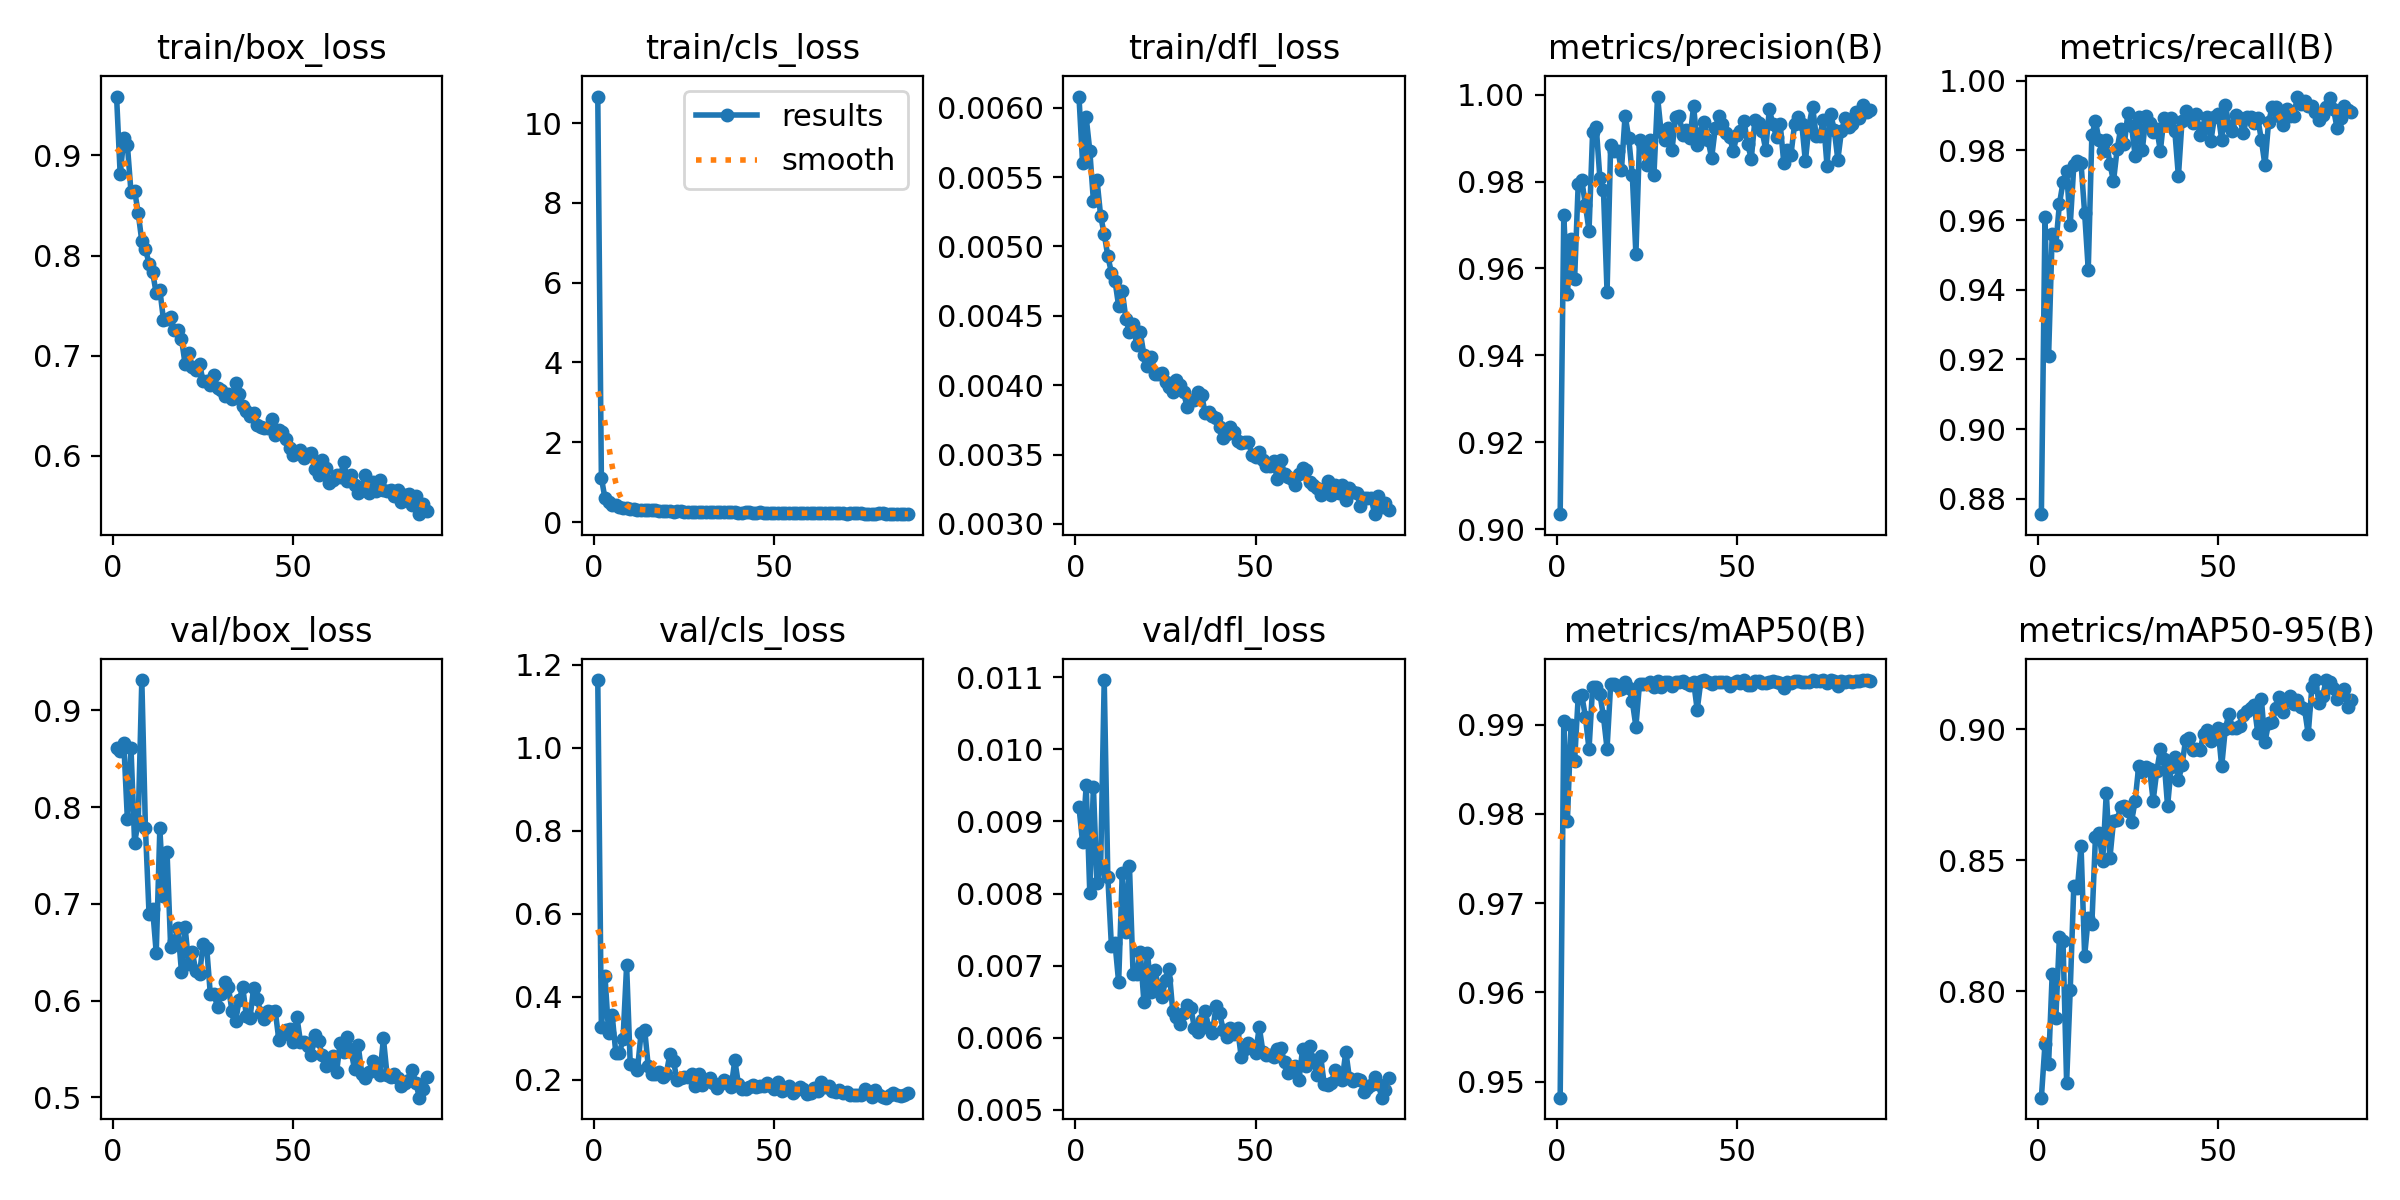

Source data for this figure (header and first rows):
epoch, time, train/box_loss, train/cls_loss, train/dfl_loss, metrics/precision(B), metrics/recall(B), metrics/mAP50(B), metrics/mAP50-95(B), val/box_loss, val/cls_loss, val/dfl_loss, lr/pg0, lr/pg1, lr/pg2, lr/pg3, lr/pg4, lr/pg5, lr/pg6, lr/pg7
1, 92.6, 0.9587, 10.67, 0.00608, 0.9035, 0.8756, 0.9482, 0.7594, 0.8611, 1.163, 0.0092, 0.009962, 0.003321, 0.009962, 0.003321, 0.009962, 0.003321, 0.009962, 0.003321
2, 175.3, 0.8809, 1.111, 0.0056, 0.9722, 0.9609, 0.9904, 0.7799, 0.8577, 0.3259, 0.00871, 0.01991, 0.006638, 0.01991, 0.006638, 0.01991, 0.006638, 0.01991, 0.006638
3, 255.6, 0.9169, 0.5939, 0.00593, 0.9542, 0.9209, 0.9792, 0.7722, 0.8658, 0.4492, 0.0095, 0.02981, 0.009938, 0.02981, 0.009938, 0.02981, 0.009938, 0.02981, 0.009938
4, 335.5, 0.9101, 0.493, 0.00569, 0.9668, 0.9561, 0.99, 0.8066, 0.7873, 0.3133, 0.00801, 0.02978, 0.009926, 0.02978, 0.009926, 0.02978, 0.009926, 0.02978, 0.009926
5, 415.2, 0.8633, 0.4238, 0.00533, 0.9576, 0.9528, 0.9859, 0.7897, 0.8609, 0.3552, 0.00948, 0.0297, 0.009901, 0.0297, 0.009901, 0.0297, 0.009901, 0.0297, 0.009901
6, 495, 0.8648, 0.4175, 0.00548, 0.9795, 0.9646, 0.9931, 0.8207, 0.7629, 0.2644, 0.00814, 0.02963, 0.009876, 0.02963, 0.009876, 0.02963, 0.009876, 0.02963, 0.009876
7, 574.8, 0.8423, 0.3826, 0.00522, 0.9804, 0.9708, 0.9933, 0.8192, 0.7851, 0.2645, 0.00835, 0.02955, 0.009851, 0.02955, 0.009851, 0.02955, 0.009851, 0.02955, 0.009851
8, 654.9, 0.8142, 0.3597, 0.00509, 0.9745, 0.9741, 0.9909, 0.7652, 0.9313, 0.2971, 0.01096, 0.02948, 0.009827, 0.02948, 0.009827, 0.02948, 0.009827, 0.02948, 0.009827
9, 734.7, 0.8069, 0.345, 0.00493, 0.9687, 0.9585, 0.9872, 0.8005, 0.7785, 0.475, 0.00823, 0.02941, 0.009802, 0.02941, 0.009802, 0.02941, 0.009802, 0.02941, 0.009802
10, 814.5, 0.7918, 0.3311, 0.00481, 0.9915, 0.9758, 0.9942, 0.8404, 0.6898, 0.2374, 0.00727, 0.02933, 0.009777, 0.02933, 0.009777, 0.02933, 0.009777, 0.02933, 0.009777
11, 894.4, 0.7832, 0.3179, 0.00475, 0.9926, 0.9771, 0.9942, 0.8394, 0.6945, 0.2347, 0.00731, 0.02926, 0.009753, 0.02926, 0.009753, 0.02926, 0.009753, 0.02926, 0.009753
12, 973.4, 0.7621, 0.3119, 0.00457, 0.9809, 0.9763, 0.9935, 0.8555, 0.6491, 0.2236, 0.00677, 0.02918, 0.009728, 0.02918, 0.009728, 0.02918, 0.009728, 0.02918, 0.009728
13, 1052, 0.7658, 0.3118, 0.00468, 0.9781, 0.962, 0.9909, 0.8135, 0.7779, 0.3119, 0.00828, 0.02911, 0.009703, 0.02911, 0.009703, 0.02911, 0.009703, 0.02911, 0.009703
14, 1130, 0.7359, 0.3054, 0.00448, 0.9546, 0.9458, 0.9873, 0.8281, 0.7085, 0.3206, 0.00747, 0.02903, 0.009678, 0.02903, 0.009678, 0.02903, 0.009678, 0.02903, 0.009678
15, 1209, 0.7366, 0.2992, 0.00438, 0.9884, 0.9843, 0.9945, 0.8258, 0.753, 0.2319, 0.00838, 0.02896, 0.009654, 0.02896, 0.009654, 0.02896, 0.009654, 0.02896, 0.009654
16, 1287, 0.7387, 0.2935, 0.00444, 0.9869, 0.9884, 0.9945, 0.8589, 0.6552, 0.2128, 0.00689, 0.02889, 0.009629, 0.02889, 0.009629, 0.02889, 0.009629, 0.02889, 0.009629
17, 1366, 0.7252, 0.2955, 0.00429, 0.987, 0.9828, 0.9943, 0.8603, 0.6616, 0.2141, 0.00689, 0.02881, 0.009604, 0.02881, 0.009604, 0.02881, 0.009604, 0.02881, 0.009604
18, 1444, 0.7255, 0.2822, 0.00438, 0.9827, 0.9797, 0.994, 0.8496, 0.6749, 0.219, 0.00719, 0.02874, 0.009579, 0.02874, 0.009579, 0.02874, 0.009579, 0.02874, 0.009579
19, 1522, 0.7169, 0.2892, 0.00422, 0.9952, 0.9829, 0.9948, 0.8757, 0.6295, 0.2072, 0.0065, 0.02866, 0.009555, 0.02866, 0.009555, 0.02866, 0.009555, 0.02866, 0.009555
20, 1601, 0.6916, 0.2686, 0.00414, 0.9901, 0.9762, 0.9941, 0.8507, 0.6758, 0.2141, 0.00718, 0.02859, 0.00953, 0.02859, 0.00953, 0.02859, 0.00953, 0.02859, 0.00953
21, 1679, 0.7025, 0.275, 0.0042, 0.9816, 0.9711, 0.9926, 0.865, 0.638, 0.2617, 0.00663, 0.02851, 0.009505, 0.02851, 0.009505, 0.02851, 0.009505, 0.02851, 0.009505
22, 1758, 0.6887, 0.2611, 0.00408, 0.9633, 0.9803, 0.9898, 0.8652, 0.6498, 0.2445, 0.00694, 0.02844, 0.00948, 0.02844, 0.00948, 0.02844, 0.00948, 0.02844, 0.00948
23, 1836, 0.6862, 0.2673, 0.00408, 0.9895, 0.9863, 0.9946, 0.8705, 0.6303, 0.1981, 0.00672, 0.02837, 0.009456, 0.02837, 0.009456, 0.02837, 0.009456, 0.02837, 0.009456
24, 1915, 0.6917, 0.268, 0.00409, 0.9882, 0.9818, 0.9945, 0.8708, 0.6271, 0.2039, 0.00656, 0.02829, 0.009431, 0.02829, 0.009431, 0.02829, 0.009431, 0.02829, 0.009431
25, 1993, 0.6744, 0.2587, 0.00402, 0.9839, 0.9907, 0.9946, 0.8689, 0.6584, 0.2055, 0.0068, 0.02822, 0.009406, 0.02822, 0.009406, 0.02822, 0.009406, 0.02822, 0.009406
26, 2071, 0.675, 0.2547, 0.00399, 0.9896, 0.987, 0.9947, 0.8648, 0.6541, 0.2055, 0.00695, 0.02814, 0.009381, 0.02814, 0.009381, 0.02814, 0.009381, 0.02814, 0.009381
27, 2150, 0.6705, 0.2536, 0.00395, 0.9814, 0.9785, 0.9942, 0.8726, 0.6066, 0.2128, 0.00637, 0.02807, 0.009357, 0.02807, 0.009357, 0.02807, 0.009357, 0.02807, 0.009357
28, 2228, 0.6808, 0.2593, 0.00404, 0.9996, 0.9896, 0.9949, 0.8861, 0.6072, 0.1858, 0.00629, 0.028, 0.009332, 0.028, 0.009332, 0.028, 0.009332, 0.028, 0.009332
29, 2307, 0.6672, 0.2561, 0.004, 0.9913, 0.9802, 0.9942, 0.8836, 0.5932, 0.2138, 0.00619, 0.02792, 0.009307, 0.02792, 0.009307, 0.02792, 0.009307, 0.02792, 0.009307
30, 2385, 0.666, 0.2524, 0.00395, 0.9895, 0.9899, 0.9948, 0.8857, 0.6069, 0.1882, 0.00634, 0.02785, 0.009282, 0.02785, 0.009282, 0.02785, 0.009282, 0.02785, 0.009282
31, 2464, 0.66, 0.2492, 0.00384, 0.9922, 0.9879, 0.9948, 0.8847, 0.619, 0.1959, 0.00646, 0.02777, 0.009258, 0.02777, 0.009258, 0.02777, 0.009258, 0.02777, 0.009258
32, 2542, 0.6621, 0.2523, 0.00389, 0.9872, 0.9853, 0.9943, 0.8728, 0.6138, 0.2034, 0.00642, 0.0277, 0.009233, 0.0277, 0.009233, 0.0277, 0.009233, 0.0277, 0.009233
33, 2620, 0.6572, 0.2511, 0.00389, 0.9948, 0.9861, 0.9948, 0.884, 0.5893, 0.1915, 0.00614, 0.02762, 0.009208, 0.02762, 0.009208, 0.02762, 0.009208, 0.02762, 0.009208
34, 2699, 0.6731, 0.2567, 0.00395, 0.9951, 0.9799, 0.9947, 0.8923, 0.5787, 0.1793, 0.00608, 0.02755, 0.009183, 0.02755, 0.009183, 0.02755, 0.009183, 0.02755, 0.009183
35, 2777, 0.662, 0.2451, 0.00393, 0.9907, 0.9894, 0.9948, 0.8885, 0.6005, 0.1886, 0.00625, 0.02748, 0.009158, 0.02748, 0.009158, 0.02748, 0.009158, 0.02748, 0.009158
36, 2856, 0.6496, 0.2468, 0.0038, 0.992, 0.9878, 0.9946, 0.8706, 0.6135, 0.1995, 0.00637, 0.0274, 0.009134, 0.0274, 0.009134, 0.0274, 0.009134, 0.0274, 0.009134
37, 2934, 0.6449, 0.2491, 0.00381, 0.9901, 0.9893, 0.9944, 0.8858, 0.5837, 0.1935, 0.00613, 0.02733, 0.009109, 0.02733, 0.009109, 0.02733, 0.009109, 0.02733, 0.009109
38, 3012, 0.6393, 0.243, 0.00378, 0.9974, 0.9857, 0.9948, 0.8893, 0.5818, 0.1827, 0.00606, 0.02725, 0.009084, 0.02725, 0.009084, 0.02725, 0.009084, 0.02725, 0.009084
39, 3091, 0.6432, 0.2448, 0.00376, 0.9885, 0.9725, 0.9917, 0.8805, 0.6131, 0.2463, 0.00644, 0.02718, 0.009059, 0.02718, 0.009059, 0.02718, 0.009059, 0.02718, 0.009059
40, 3169, 0.6304, 0.2362, 0.0037, 0.9912, 0.9885, 0.9948, 0.8862, 0.602, 0.1895, 0.00634, 0.0271, 0.009035, 0.0271, 0.009035, 0.0271, 0.009035, 0.0271, 0.009035
41, 3248, 0.6285, 0.232, 0.00362, 0.9936, 0.9912, 0.9949, 0.8961, 0.5867, 0.1766, 0.00611, 0.02703, 0.00901, 0.02703, 0.00901, 0.02703, 0.00901, 0.02703, 0.00901
42, 3326, 0.6275, 0.2409, 0.00365, 0.9896, 0.9903, 0.9948, 0.8965, 0.5813, 0.1779, 0.00601, 0.02696, 0.008985, 0.02696, 0.008985, 0.02696, 0.008985, 0.02696, 0.008985
43, 3405, 0.6281, 0.2419, 0.0037, 0.9854, 0.9878, 0.9946, 0.892, 0.5893, 0.183, 0.00614, 0.02688, 0.00896, 0.02688, 0.00896, 0.02688, 0.00896, 0.02688, 0.00896
44, 3483, 0.6367, 0.2282, 0.00366, 0.9922, 0.9904, 0.9947, 0.8923, 0.5877, 0.1881, 0.00605, 0.02681, 0.008936, 0.02681, 0.008936, 0.02681, 0.008936, 0.02681, 0.008936
45, 3561, 0.6204, 0.2314, 0.0036, 0.995, 0.9843, 0.9948, 0.892, 0.5892, 0.1833, 0.00613, 0.02673, 0.008911, 0.02673, 0.008911, 0.02673, 0.008911, 0.02673, 0.008911
46, 3640, 0.6259, 0.2451, 0.00358, 0.9933, 0.9868, 0.9948, 0.8983, 0.5594, 0.1845, 0.00573, 0.02666, 0.008886, 0.02666, 0.008886, 0.02666, 0.008886, 0.02666, 0.008886
47, 3718, 0.6238, 0.2294, 0.00359, 0.991, 0.9895, 0.9948, 0.8998, 0.5648, 0.1851, 0.00585, 0.02658, 0.008861, 0.02658, 0.008861, 0.02658, 0.008861, 0.02658, 0.008861
48, 3797, 0.6171, 0.2293, 0.00359, 0.9903, 0.9826, 0.9943, 0.8956, 0.5695, 0.192, 0.00593, 0.02651, 0.008837, 0.02651, 0.008837, 0.02651, 0.008837, 0.02651, 0.008837
49, 3875, 0.6074, 0.2302, 0.0035, 0.9869, 0.9896, 0.9947, 0.8972, 0.5702, 0.185, 0.00589, 0.02644, 0.008812, 0.02644, 0.008812, 0.02644, 0.008812, 0.02644, 0.008812
50, 3953, 0.6013, 0.2203, 0.00348, 0.9907, 0.9905, 0.9948, 0.9003, 0.5572, 0.1772, 0.00579, 0.02636, 0.008787, 0.02636, 0.008787, 0.02636, 0.008787, 0.02636, 0.008787
51, 4032, 0.6038, 0.2286, 0.00352, 0.9917, 0.983, 0.9946, 0.8858, 0.583, 0.1942, 0.00615, 0.02629, 0.008762, 0.02629, 0.008762, 0.02629, 0.008762, 0.02629, 0.008762
52, 4110, 0.606, 0.2292, 0.00346, 0.9939, 0.9931, 0.9949, 0.9001, 0.5573, 0.1725, 0.00581, 0.02621, 0.008738, 0.02621, 0.008738, 0.02621, 0.008738, 0.02621, 0.008738
53, 4189, 0.5979, 0.2231, 0.00342, 0.9885, 0.9871, 0.9944, 0.9058, 0.557, 0.1782, 0.00576, 0.02614, 0.008713, 0.02614, 0.008713, 0.02614, 0.008713, 0.02614, 0.008713
54, 4267, 0.6014, 0.2309, 0.00342, 0.9853, 0.9855, 0.9945, 0.9004, 0.5534, 0.1853, 0.00576, 0.02606, 0.008688, 0.02606, 0.008688, 0.02606, 0.008688, 0.02606, 0.008688
55, 4346, 0.6026, 0.2232, 0.00345, 0.9942, 0.9902, 0.9949, 0.9005, 0.5436, 0.1675, 0.00573, 0.02599, 0.008663, 0.02599, 0.008663, 0.02599, 0.008663, 0.02599, 0.008663
56, 4424, 0.587, 0.2192, 0.00332, 0.9935, 0.9893, 0.9948, 0.9011, 0.564, 0.1753, 0.00584, 0.02592, 0.008639, 0.02592, 0.008639, 0.02592, 0.008639, 0.02592, 0.008639
57, 4503, 0.5813, 0.2171, 0.00346, 0.9916, 0.9849, 0.9946, 0.9055, 0.558, 0.1823, 0.00586, 0.02584, 0.008614, 0.02584, 0.008614, 0.02584, 0.008614, 0.02584, 0.008614
58, 4581, 0.5963, 0.2324, 0.00336, 0.9873, 0.9897, 0.9946, 0.9069, 0.5434, 0.1768, 0.00566, 0.02577, 0.008589, 0.02577, 0.008589, 0.02577, 0.008589, 0.02577, 0.008589
59, 4659, 0.588, 0.2246, 0.00334, 0.9966, 0.9897, 0.9948, 0.9081, 0.5319, 0.1666, 0.00551, 0.02569, 0.008564, 0.02569, 0.008564, 0.02569, 0.008564, 0.02569, 0.008564
60, 4738, 0.5729, 0.2196, 0.00332, 0.9932, 0.9878, 0.9949, 0.9093, 0.536, 0.1688, 0.00555, 0.02562, 0.00854, 0.02562, 0.00854, 0.02562, 0.00854, 0.02562, 0.00854
... 27 more rows
